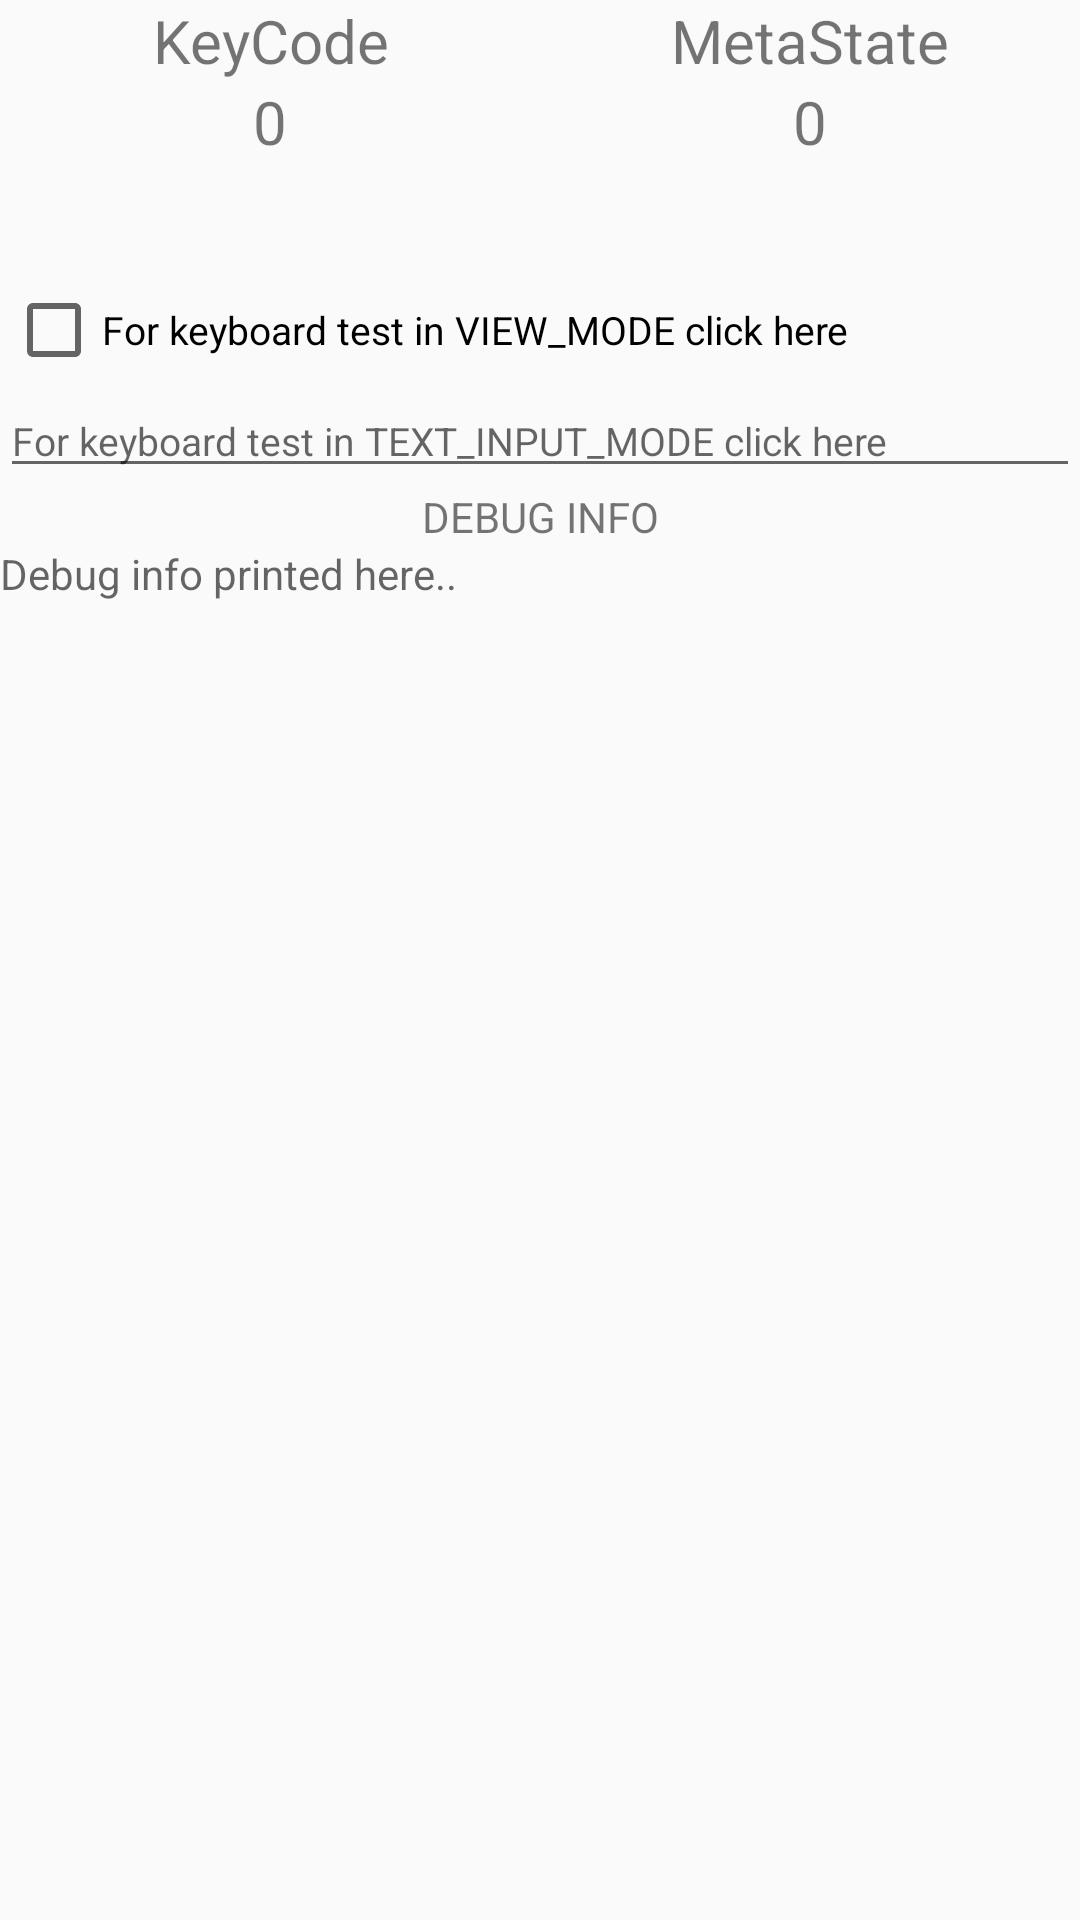

Write the Android layout XML for this screen, with the resource values it uses.
<!-- AndroidManifest.xml: application theme AppTheme -->
<!-- res/layout/activity_keyboard_test.xml -->
<?xml version="1.0" encoding="utf-8"?>
<LinearLayout xmlns:android="http://schemas.android.com/apk/res/android"
        android:orientation="vertical"
              android:fillViewport="true"
              android:layout_width="fill_parent" android:layout_height="fill_parent">
    <LinearLayout android:layout_width="fill_parent" android:layout_height="wrap_content">
        <TextView android:gravity="center"
                  android:id="@+id/tv_key_code_title"
                  android:textSize="20.0sp"
                  android:layout_width="fill_parent"
                  android:layout_height="fill_parent"
                  android:layout_weight="1.0"
                  android:text="@string/keyboard_test_code_title"/>
        <TextView android:gravity="center"
                  android:textSize="20.0sp"
                  android:id="@+id/tv_key_meta"
                  android:layout_width="fill_parent"
                  android:layout_height="fill_parent"
                  android:layout_weight="1.0"
                  android:text="@string/keyboard_test_key_meta_title"/>
    </LinearLayout>
    <LinearLayout android:layout_width="fill_parent" android:layout_height="wrap_content">
        <TextView android:textSize="20.0sp"
                  android:gravity="center"
                  android:id="@+id/tv_code_value"
                  android:layout_width="fill_parent"
                  android:layout_height="fill_parent"
                  android:layout_weight="1.0"
                  android:text="0"/>
        <TextView android:textSize="20.0sp"
                  android:gravity="center"
                  android:id="@+id/tv_key_meta_value"
                  android:layout_width="fill_parent"
                  android:layout_height="fill_parent"
                  android:layout_weight="1.0"
                  android:text="0"/>
    </LinearLayout>

    <TextView android:id="@+id/device_info"
              android:visibility="gone"
              android:layout_width="fill_parent"
              android:layout_height="wrap_content"/>
    <TextView android:id="@+id/touch_info" android:layout_width="fill_parent"
              android:layout_height="wrap_content"/>
    <TextView android:id="@+id/meta_info" android:layout_width="fill_parent"
              android:layout_height="wrap_content"/>
    <CheckBox android:id="@+id/cb_test_keyboard_view_mode"
              android:layout_width="fill_parent"
              android:layout_height="wrap_content"
              android:layout_margin="2.0dip"
              android:text="@string/keyboard_test_view_test"
              android:textSize="13.0sp"
              android:focusable="true"
              android:focusableInTouchMode="true"/>
    <EditText android:id="@+id/input" android:layout_width="fill_parent" android:layout_height="wrap_content"
              android:hint="@string/keyboard_test_input_hint"
              android:textSize="13.0sp"/>

    <TextView
            android:id="@+id/debug_info_text"
            android:layout_width="fill_parent"
            android:layout_height="wrap_content"
            android:scrollbarAlwaysDrawHorizontalTrack="false"
            android:scrollbarAlwaysDrawVerticalTrack="false"
            android:text="DEBUG INFO"
            android:textAlignment="center"/>
    <ScrollView
            android:id="@+id/debug_scroll"
            android:layout_width="fill_parent"
            android:layout_height="70mm"
            android:scrollbars="vertical">

        <TextView
                android:id="@+id/debug_info_data"
                android:layout_width="fill_parent"
                android:layout_height="fill_parent"
                android:hint="Debug info printed here.."
                android:scrollbarAlwaysDrawVerticalTrack="true"
                android:scrollbars="vertical"/>
    </ScrollView>
</LinearLayout>
<!-- resources referenced by this layout -->
<resources>
  <string name="keyboard_test_code_title">KeyCode</string>
  <string name="keyboard_test_input_hint">For keyboard test in TEXT_INPUT_MODE click here</string>
  <string name="keyboard_test_key_meta_title">MetaState</string>
  <string name="keyboard_test_view_test">For keyboard test in VIEW_MODE click here</string>
  <style name="AppTheme" parent="Theme.AppCompat.Light.DarkActionBar">
          
          <item name="colorPrimary">@color/colorPrimary</item>
          <item name="colorPrimaryDark">@color/colorPrimaryDark</item>
          <item name="colorAccent">@color/colorAccent</item>
      </style>
  <color name="colorPrimary">#4CAF50</color>
  <color name="colorPrimaryDark">#388E3C</color>
  <color name="colorAccent">#4CAF50</color>
</resources>
